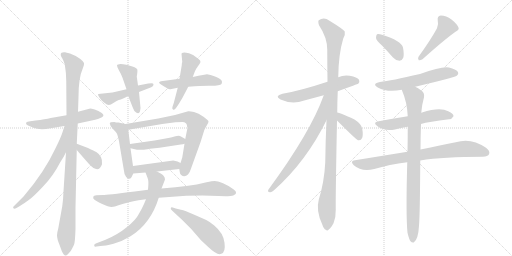
t = 0.00 s
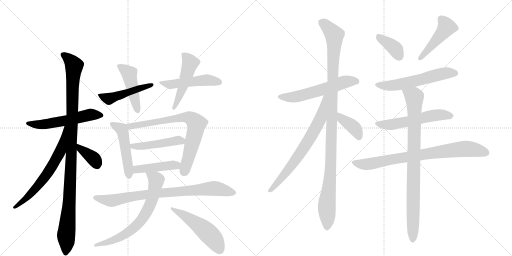
t = 3.70 s
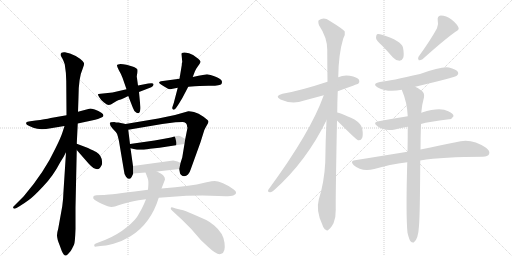
t = 7.41 s
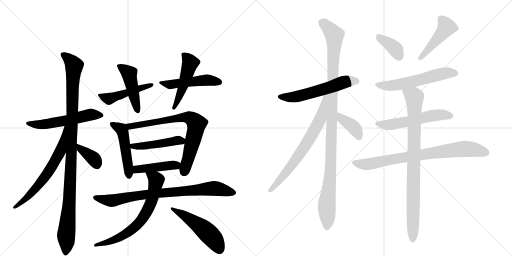
t = 11.11 s
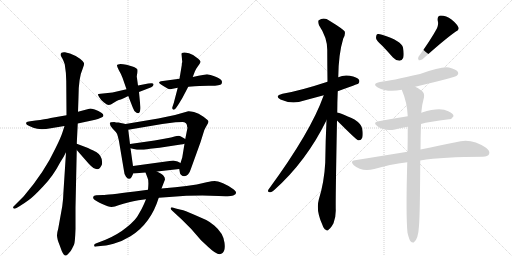
t = 14.82 s
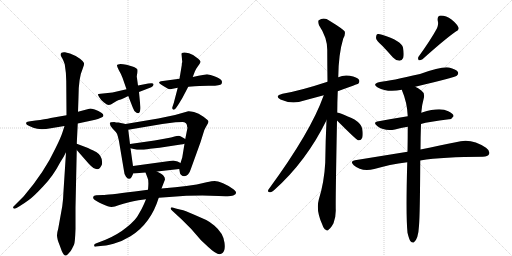
t = 18.52 s

The animated SVG that drew these frames (rendered in a browser with its animation timeline set to each time). Animation: 25 CSS @keyframes rules; one cycle of 18.52 s.

<svg version="1.1" viewBox="0 0 2048 1024" xmlns="http://www.w3.org/2000/svg">
  <g stroke="lightgray" stroke-dasharray="1,1" stroke-width="1" transform="scale(4, 4)">
    <line x1="0" y1="0" x2="256" y2="256"></line>
    <line x1="256" y1="0" x2="0" y2="256"></line>
    <line x1="128" y1="0" x2="128" y2="256"></line>
    <line x1="0" y1="128" x2="256" y2="128"></line>
    <line x1="256" y1="0" x2="512" y2="256"></line>
    <line x1="512" y1="0" x2="256" y2="256"></line>
    <line x1="384" y1="0" x2="384" y2="256"></line>
    <line x1="256" y1="128" x2="512" y2="128"></line>
  </g>
<g transform="scale(1, -1) translate(0, -850)">
   <style type="text/css">
    @keyframes keyframes0 {
      from {
       stroke: black;
       stroke-dashoffset: 555;
       stroke-width: 128;
       }
       64% {
       animation-timing-function: step-end;
       stroke: black;
       stroke-dashoffset: 0;
       stroke-width: 128;
       }
       to {
       stroke: black;
       stroke-width: 1024;
       }
       }
       #make-me-a-hanzi-animation-0 {
         animation: keyframes0 0.701660s both;
         animation-delay: 0.000000s;
         animation-timing-function: linear;
       }
    @keyframes keyframes1 {
      from {
       stroke: black;
       stroke-dashoffset: 1066;
       stroke-width: 128;
       }
       78% {
       animation-timing-function: step-end;
       stroke: black;
       stroke-dashoffset: 0;
       stroke-width: 128;
       }
       to {
       stroke: black;
       stroke-width: 1024;
       }
       }
       #make-me-a-hanzi-animation-1 {
         animation: keyframes1 1.117513s both;
         animation-delay: 0.701660s;
         animation-timing-function: linear;
       }
    @keyframes keyframes2 {
      from {
       stroke: black;
       stroke-dashoffset: 645;
       stroke-width: 128;
       }
       68% {
       animation-timing-function: step-end;
       stroke: black;
       stroke-dashoffset: 0;
       stroke-width: 128;
       }
       to {
       stroke: black;
       stroke-width: 1024;
       }
       }
       #make-me-a-hanzi-animation-2 {
         animation: keyframes2 0.774902s both;
         animation-delay: 1.819173s;
         animation-timing-function: linear;
       }
    @keyframes keyframes3 {
      from {
       stroke: black;
       stroke-dashoffset: 367;
       stroke-width: 128;
       }
       54% {
       animation-timing-function: step-end;
       stroke: black;
       stroke-dashoffset: 0;
       stroke-width: 128;
       }
       to {
       stroke: black;
       stroke-width: 1024;
       }
       }
       #make-me-a-hanzi-animation-3 {
         animation: keyframes3 0.548665s both;
         animation-delay: 2.594076s;
         animation-timing-function: linear;
       }
    @keyframes keyframes4 {
      from {
       stroke: black;
       stroke-dashoffset: 476;
       stroke-width: 128;
       }
       61% {
       animation-timing-function: step-end;
       stroke: black;
       stroke-dashoffset: 0;
       stroke-width: 128;
       }
       to {
       stroke: black;
       stroke-width: 1024;
       }
       }
       #make-me-a-hanzi-animation-4 {
         animation: keyframes4 0.637370s both;
         animation-delay: 3.142741s;
         animation-timing-function: linear;
       }
    @keyframes keyframes5 {
      from {
       stroke: black;
       stroke-dashoffset: 460;
       stroke-width: 128;
       }
       60% {
       animation-timing-function: step-end;
       stroke: black;
       stroke-dashoffset: 0;
       stroke-width: 128;
       }
       to {
       stroke: black;
       stroke-width: 1024;
       }
       }
       #make-me-a-hanzi-animation-5 {
         animation: keyframes5 0.624349s both;
         animation-delay: 3.780111s;
         animation-timing-function: linear;
       }
    @keyframes keyframes6 {
      from {
       stroke: black;
       stroke-dashoffset: 495;
       stroke-width: 128;
       }
       62% {
       animation-timing-function: step-end;
       stroke: black;
       stroke-dashoffset: 0;
       stroke-width: 128;
       }
       to {
       stroke: black;
       stroke-width: 1024;
       }
       }
       #make-me-a-hanzi-animation-6 {
         animation: keyframes6 0.652832s both;
         animation-delay: 4.404460s;
         animation-timing-function: linear;
       }
    @keyframes keyframes7 {
      from {
       stroke: black;
       stroke-dashoffset: 489;
       stroke-width: 128;
       }
       61% {
       animation-timing-function: step-end;
       stroke: black;
       stroke-dashoffset: 0;
       stroke-width: 128;
       }
       to {
       stroke: black;
       stroke-width: 1024;
       }
       }
       #make-me-a-hanzi-animation-7 {
         animation: keyframes7 0.647949s both;
         animation-delay: 5.057292s;
         animation-timing-function: linear;
       }
    @keyframes keyframes8 {
      from {
       stroke: black;
       stroke-dashoffset: 489;
       stroke-width: 128;
       }
       61% {
       animation-timing-function: step-end;
       stroke: black;
       stroke-dashoffset: 0;
       stroke-width: 128;
       }
       to {
       stroke: black;
       stroke-width: 1024;
       }
       }
       #make-me-a-hanzi-animation-8 {
         animation: keyframes8 0.647949s both;
         animation-delay: 5.705241s;
         animation-timing-function: linear;
       }
    @keyframes keyframes9 {
      from {
       stroke: black;
       stroke-dashoffset: 745;
       stroke-width: 128;
       }
       71% {
       animation-timing-function: step-end;
       stroke: black;
       stroke-dashoffset: 0;
       stroke-width: 128;
       }
       to {
       stroke: black;
       stroke-width: 1024;
       }
       }
       #make-me-a-hanzi-animation-9 {
         animation: keyframes9 0.856283s both;
         animation-delay: 6.353190s;
         animation-timing-function: linear;
       }
    @keyframes keyframes10 {
      from {
       stroke: black;
       stroke-dashoffset: 466;
       stroke-width: 128;
       }
       60% {
       animation-timing-function: step-end;
       stroke: black;
       stroke-dashoffset: 0;
       stroke-width: 128;
       }
       to {
       stroke: black;
       stroke-width: 1024;
       }
       }
       #make-me-a-hanzi-animation-10 {
         animation: keyframes10 0.629232s both;
         animation-delay: 7.209473s;
         animation-timing-function: linear;
       }
    @keyframes keyframes11 {
      from {
       stroke: black;
       stroke-dashoffset: 433;
       stroke-width: 128;
       }
       58% {
       animation-timing-function: step-end;
       stroke: black;
       stroke-dashoffset: 0;
       stroke-width: 128;
       }
       to {
       stroke: black;
       stroke-width: 1024;
       }
       }
       #make-me-a-hanzi-animation-11 {
         animation: keyframes11 0.602376s both;
         animation-delay: 7.838704s;
         animation-timing-function: linear;
       }
    @keyframes keyframes12 {
      from {
       stroke: black;
       stroke-dashoffset: 812;
       stroke-width: 128;
       }
       73% {
       animation-timing-function: step-end;
       stroke: black;
       stroke-dashoffset: 0;
       stroke-width: 128;
       }
       to {
       stroke: black;
       stroke-width: 1024;
       }
       }
       #make-me-a-hanzi-animation-12 {
         animation: keyframes12 0.910807s both;
         animation-delay: 8.441081s;
         animation-timing-function: linear;
       }
    @keyframes keyframes13 {
      from {
       stroke: black;
       stroke-dashoffset: 685;
       stroke-width: 128;
       }
       69% {
       animation-timing-function: step-end;
       stroke: black;
       stroke-dashoffset: 0;
       stroke-width: 128;
       }
       to {
       stroke: black;
       stroke-width: 1024;
       }
       }
       #make-me-a-hanzi-animation-13 {
         animation: keyframes13 0.807454s both;
         animation-delay: 9.351888s;
         animation-timing-function: linear;
       }
    @keyframes keyframes14 {
      from {
       stroke: black;
       stroke-dashoffset: 509;
       stroke-width: 128;
       }
       62% {
       animation-timing-function: step-end;
       stroke: black;
       stroke-dashoffset: 0;
       stroke-width: 128;
       }
       to {
       stroke: black;
       stroke-width: 1024;
       }
       }
       #make-me-a-hanzi-animation-14 {
         animation: keyframes14 0.664225s both;
         animation-delay: 10.159342s;
         animation-timing-function: linear;
       }
    @keyframes keyframes15 {
      from {
       stroke: black;
       stroke-dashoffset: 571;
       stroke-width: 128;
       }
       65% {
       animation-timing-function: step-end;
       stroke: black;
       stroke-dashoffset: 0;
       stroke-width: 128;
       }
       to {
       stroke: black;
       stroke-width: 1024;
       }
       }
       #make-me-a-hanzi-animation-15 {
         animation: keyframes15 0.714681s both;
         animation-delay: 10.823568s;
         animation-timing-function: linear;
       }
    @keyframes keyframes16 {
      from {
       stroke: black;
       stroke-dashoffset: 1096;
       stroke-width: 128;
       }
       78% {
       animation-timing-function: step-end;
       stroke: black;
       stroke-dashoffset: 0;
       stroke-width: 128;
       }
       to {
       stroke: black;
       stroke-width: 1024;
       }
       }
       #make-me-a-hanzi-animation-16 {
         animation: keyframes16 1.141927s both;
         animation-delay: 11.538249s;
         animation-timing-function: linear;
       }
    @keyframes keyframes17 {
      from {
       stroke: black;
       stroke-dashoffset: 700;
       stroke-width: 128;
       }
       69% {
       animation-timing-function: step-end;
       stroke: black;
       stroke-dashoffset: 0;
       stroke-width: 128;
       }
       to {
       stroke: black;
       stroke-width: 1024;
       }
       }
       #make-me-a-hanzi-animation-17 {
         animation: keyframes17 0.819661s both;
         animation-delay: 12.680176s;
         animation-timing-function: linear;
       }
    @keyframes keyframes18 {
      from {
       stroke: black;
       stroke-dashoffset: 393;
       stroke-width: 128;
       }
       56% {
       animation-timing-function: step-end;
       stroke: black;
       stroke-dashoffset: 0;
       stroke-width: 128;
       }
       to {
       stroke: black;
       stroke-width: 1024;
       }
       }
       #make-me-a-hanzi-animation-18 {
         animation: keyframes18 0.569824s both;
         animation-delay: 13.499837s;
         animation-timing-function: linear;
       }
    @keyframes keyframes19 {
      from {
       stroke: black;
       stroke-dashoffset: 375;
       stroke-width: 128;
       }
       55% {
       animation-timing-function: step-end;
       stroke: black;
       stroke-dashoffset: 0;
       stroke-width: 128;
       }
       to {
       stroke: black;
       stroke-width: 1024;
       }
       }
       #make-me-a-hanzi-animation-19 {
         animation: keyframes19 0.555176s both;
         animation-delay: 14.069661s;
         animation-timing-function: linear;
       }
    @keyframes keyframes20 {
      from {
       stroke: black;
       stroke-dashoffset: 459;
       stroke-width: 128;
       }
       60% {
       animation-timing-function: step-end;
       stroke: black;
       stroke-dashoffset: 0;
       stroke-width: 128;
       }
       to {
       stroke: black;
       stroke-width: 1024;
       }
       }
       #make-me-a-hanzi-animation-20 {
         animation: keyframes20 0.623535s both;
         animation-delay: 14.624837s;
         animation-timing-function: linear;
       }
    @keyframes keyframes21 {
      from {
       stroke: black;
       stroke-dashoffset: 571;
       stroke-width: 128;
       }
       65% {
       animation-timing-function: step-end;
       stroke: black;
       stroke-dashoffset: 0;
       stroke-width: 128;
       }
       to {
       stroke: black;
       stroke-width: 1024;
       }
       }
       #make-me-a-hanzi-animation-21 {
         animation: keyframes21 0.714681s both;
         animation-delay: 15.248372s;
         animation-timing-function: linear;
       }
    @keyframes keyframes22 {
      from {
       stroke: black;
       stroke-dashoffset: 553;
       stroke-width: 128;
       }
       64% {
       animation-timing-function: step-end;
       stroke: black;
       stroke-dashoffset: 0;
       stroke-width: 128;
       }
       to {
       stroke: black;
       stroke-width: 1024;
       }
       }
       #make-me-a-hanzi-animation-22 {
         animation: keyframes22 0.700033s both;
         animation-delay: 15.963053s;
         animation-timing-function: linear;
       }
    @keyframes keyframes23 {
      from {
       stroke: black;
       stroke-dashoffset: 789;
       stroke-width: 128;
       }
       72% {
       animation-timing-function: step-end;
       stroke: black;
       stroke-dashoffset: 0;
       stroke-width: 128;
       }
       to {
       stroke: black;
       stroke-width: 1024;
       }
       }
       #make-me-a-hanzi-animation-23 {
         animation: keyframes23 0.892090s both;
         animation-delay: 16.663086s;
         animation-timing-function: linear;
       }
    @keyframes keyframes24 {
      from {
       stroke: black;
       stroke-dashoffset: 876;
       stroke-width: 128;
       }
       74% {
       animation-timing-function: step-end;
       stroke: black;
       stroke-dashoffset: 0;
       stroke-width: 128;
       }
       to {
       stroke: black;
       stroke-width: 1024;
       }
       }
       #make-me-a-hanzi-animation-24 {
         animation: keyframes24 0.962891s both;
         animation-delay: 17.555176s;
         animation-timing-function: linear;
       }
</style>
<path d="M 311 356 L 367 368 Q 396 374 408 381 Q 420 388 407 398 Q 394 408 379 412 Q 365 416 361 416 L 312 403 L 266 389 L 203 378 Q 181 373 142 368 L 121 365 Q 107 364 105 360 Q 101 352 117 346 L 133 339 Q 159 329 203 337 L 258 346 L 311 356 Z" fill="lightgray"></path> 
<path d="M 302 -66 L 302 20 L 307 250 L 307 275 L 311 356 L 312 403 L 314 462 Q 314 539 331 576 Q 338 591 336 598 Q 334 604 320 615 Q 307 626 280 636 L 260 641 Q 251 642 246 639 Q 238 632 250 615 Q 255 605 259 593 Q 265 557 265 526 L 266 389 L 264 241 L 254 85 Q 253 53 249 25 L 233 -64 Q 229 -77 228 -91 Q 228 -106 239 -132 L 247 -154 Q 256 -174 264 -172 Q 269 -171 275 -163 Q 283 -156 288 -145 L 296 -129 Q 300 -123 302 -66 Z" fill="lightgray"></path> 
<path d="M 258 346 L 250 321 Q 243 299 223 259 Q 178 162 95 65 L 56 26 Q 51 22 53 18 Q 56 13 66 18 L 78 25 Q 95 35 115 50 Q 135 64 173 105 Q 212 145 241 201 Q 254 220 264 241 C 331 374 267 375 258 346 Z" fill="lightgray"></path> 
<path d="M 307 250 L 356 194 Q 394 153 408 193 Q 412 225 385 242 Q 378 246 352 258 L 307 275 C 279 286 287 273 307 250 Z" fill="lightgray"></path> 
<path d="M 506 493 L 450 480 L 402 475 Q 393 475 392 473 Q 391 471 397 461 Q 403 450 416 440 Q 429 430 435 430 Q 442 430 455 439 Q 468 448 475 450 Q 482 451 513 466 L 556 482 L 605 501 Q 615 505 614 513 Q 614 520 593 516 L 552 508 L 506 493 Z" fill="lightgray"></path> 
<path d="M 552 508 L 547 544 Q 551 565 549 573 Q 547 577 536 582 Q 502 594 482 594 Q 469 592 468 590 Q 467 583 476 568 Q 485 553 490 539 L 506 493 L 513 466 L 531 420 Q 535 406 546 399 Q 558 392 561 410 Q 563 418 561 429 L 556 482 L 552 508 Z" fill="lightgray"></path> 
<path d="M 718 535 L 644 525 Q 638 523 636 520 Q 637 514 672 495 Q 677 492 686 494 L 711 499 L 753 503 L 779 505 Q 789 507 834 507 Q 880 506 886 514 L 888 521 Q 889 540 828 553 Q 823 553 771 542 L 718 535 Z" fill="lightgray"></path> 
<path d="M 727 589 L 718 535 L 711 499 L 695 438 L 690 423 Q 687 415 692 412 Q 698 409 704 418 L 711 428 Q 727 453 731 461 L 753 503 L 771 542 L 779 563 Q 781 571 791 584 Q 801 597 802 602 Q 803 607 793 615 Q 777 631 756 637 Q 736 642 732 639 Q 727 639 726 635 L 729 602 Q 727 599 727 589 Z" fill="lightgray"></path> 
<path d="M 532 186 L 522 257 L 520 274 L 513 331 C 510 352 510 352 502 354 L 474 360 Q 463 360 457 362 Q 439 362 439 357 Q 439 348 451 335 Q 464 322 468 315 Q 471 308 476 285 L 496 166 Q 497 150 504 143 Q 510 134 517 135 Q 524 136 527 143 L 533 156 L 532 186 Z" fill="lightgray"></path> 
<path d="M 738 275 L 729 220 L 722 198 L 717 174 L 720 157 Q 720 154 725 150 Q 730 145 737 145 Q 745 145 752 152 Q 759 159 763 173 L 802 281 L 817 329 Q 822 340 828 350 Q 834 360 834 364 Q 834 368 814 383 Q 794 398 776 402 Q 758 406 753 405 L 700 390 L 633 376 L 502 354 C 472 349 483 326 513 331 L 649 354 L 702 361 Q 714 362 730 362 Q 746 362 748 348 Q 748 343 750 339 L 741 294 L 738 275 Z" fill="lightgray"></path> 
<path d="M 522 257 L 548 251 L 571 251 Q 578 251 600 255 L 638 259 L 723 272 Q 733 273 738 275 C 761 281 761 281 741 294 Q 723 306 715 307 Q 707 307 698 304 L 684 300 Q 676 299 657 295 L 618 288 L 520 274 C 490 270 493 264 522 257 Z" fill="lightgray"></path> 
<path d="M 693 208 L 532 186 C 502 182 503 154 533 156 L 582 160 L 628 164 L 717 174 C 747 177 747 181 722 198 Q 713 206 693 208 Z" fill="lightgray"></path> 
<path d="M 592 91 L 539 84 Q 426 70 412 70 L 385 69 Q 375 69 373 63 Q 371 56 378 51 Q 385 45 409 34 Q 434 22 446 22 Q 459 22 474 29 Q 490 35 520 42 Q 550 49 554 49 L 584 53 L 635 59 L 677 62 Q 787 71 875 66 L 902 65 Q 923 64 933 68 Q 955 77 935 92 Q 916 107 892 117 Q 869 126 859 126 Q 849 126 826 121 L 787 112 Q 746 106 701 101 L 646 96 L 592 91 Z" fill="lightgray"></path> 
<path d="M 582 160 L 590 139 Q 596 129 592 91 L 584 53 L 576 34 Q 567 13 554 -8 Q 544 -29 508 -58 Q 472 -88 422 -109 L 383 -124 Q 375 -127 377 -132 Q 375 -138 386 -136 L 402 -134 Q 420 -134 454 -125 Q 488 -116 522 -95 Q 603 -45 635 59 L 646 96 L 660 132 Q 660 140 654 147 Q 648 154 628 164 C 602 178 571 188 582 160 Z" fill="lightgray"></path> 
<path d="M 689 7 L 728 -29 L 765 -66 L 804 -111 L 833 -138 Q 871 -174 885 -165 Q 903 -160 898 -121 Q 894 -83 857 -52 Q 839 -37 825 -30 L 775 -8 Q 739 8 724 11 Q 709 14 703 16 L 691 20 Q 685 22 683 18 Q 681 13 689 7 Z" fill="lightgray"></path> 
<path d="M 1351 485 Q 1432 515 1433 515 Q 1440 522 1436 531 Q 1429 541 1399 547 Q 1374 551 1353 541 L 1310 523 Q 1201 487 1130 475 Q 1096 466 1122 452 Q 1168 431 1217 448 Q 1254 458 1295 469 L 1351 485 Z" fill="lightgray"></path> 
<path d="M 1349 400 Q 1349 440 1351 485 L 1353 541 Q 1354 634 1373 696 Q 1382 711 1379 724 Q 1372 734 1318 767 Q 1296 783 1275 769 Q 1271 765 1276 749 Q 1309 700 1309 651 Q 1309 591 1310 523 L 1306 369 Q 1302 287 1301 200 Q 1297 122 1275 51 Q 1263 8 1289 -48 Q 1295 -66 1303 -69 Q 1309 -76 1316 -67 Q 1323 -63 1334 -43 Q 1344 -18 1343 12 Q 1342 54 1348 368 L 1349 400 Z" fill="lightgray"></path> 
<path d="M 1295 469 Q 1243 322 1074 92 Q 1068 82 1080 81 Q 1086 80 1096 89 Q 1225 204 1306 369 C 1371 499 1305 497 1295 469 Z" fill="lightgray"></path> 
<path d="M 1348 368 Q 1424 292 1432 289 L 1435 289 Q 1444 288 1449 299 Q 1453 311 1449 335 Q 1446 354 1418 372 Q 1358 400 1349 400 C 1319 405 1327 389 1348 368 Z" fill="lightgray"></path> 
<path d="M 1529 667 Q 1550 645 1572 620 Q 1584 607 1598 607 Q 1608 607 1613 619 Q 1617 632 1612 660 Q 1605 687 1528 711 Q 1515 715 1508 713 Q 1504 709 1504 698 Q 1505 688 1529 667 Z" fill="lightgray"></path> 
<path d="M 1748 737 Q 1724 692 1674 623 Q 1670 616 1675 609 Q 1682 608 1690 613 Q 1778 692 1822 723 Q 1838 730 1834 740 Q 1827 755 1806 772 Q 1785 788 1763 788 Q 1748 787 1751 767 Q 1755 754 1748 737 Z" fill="lightgray"></path> 
<path d="M 1661 503 Q 1821 542 1827 547 Q 1836 554 1831 563 Q 1824 573 1796 580 Q 1769 586 1680 554 Q 1563 527 1520 522 Q 1486 515 1511 500 Q 1550 479 1607 491 L 1661 503 Z" fill="lightgray"></path> 
<path d="M 1684 354 Q 1714 363 1796 373 Q 1806 372 1814 385 Q 1815 395 1793 405 Q 1760 423 1688 400 Q 1687 400 1685 399 L 1631 385 Q 1574 376 1515 365 Q 1488 361 1510 345 Q 1538 324 1580 332 Q 1602 338 1631 343 L 1684 354 Z" fill="lightgray"></path> 
<path d="M 1681 208 Q 1774 223 1931 223 Q 1952 224 1956 233 Q 1962 246 1944 259 Q 1884 301 1823 281 Q 1765 269 1682 252 L 1630 243 Q 1531 227 1420 209 Q 1398 206 1415 189 Q 1446 162 1497 174 Q 1557 192 1629 201 L 1681 208 Z" fill="lightgray"></path> 
<path d="M 1630 -81 Q 1636 -106 1642 -115 Q 1648 -122 1655 -120 Q 1673 -108 1676 -53 Q 1680 -5 1681 208 L 1682 252 Q 1682 298 1684 354 L 1685 399 Q 1688 433 1696 461 Q 1699 479 1685 488 Q 1672 498 1661 503 C 1635 518 1596 519 1607 491 Q 1629 440 1631 385 L 1631 343 Q 1631 297 1630 243 L 1629 201 Q 1623 -13 1630 -81 Z" fill="lightgray"></path> 
      <clipPath id="make-me-a-hanzi-clip-0">
      <path d="M 311 356 L 367 368 Q 396 374 408 381 Q 420 388 407 398 Q 394 408 379 412 Q 365 416 361 416 L 312 403 L 266 389 L 203 378 Q 181 373 142 368 L 121 365 Q 107 364 105 360 Q 101 352 117 346 L 133 339 Q 159 329 203 337 L 258 346 L 311 356 Z" fill="lightgray"></path>
      </clipPath>
      <path clip-path="url(#make-me-a-hanzi-clip-0)" d="M 111 357 L 177 353 L 274 369 L 361 392 L 405 389 " fill="none" id="make-me-a-hanzi-animation-0" stroke-dasharray="427 854" stroke-linecap="round"></path>

      <clipPath id="make-me-a-hanzi-clip-1">
      <path d="M 302 -66 L 302 20 L 307 250 L 307 275 L 311 356 L 312 403 L 314 462 Q 314 539 331 576 Q 338 591 336 598 Q 334 604 320 615 Q 307 626 280 636 L 260 641 Q 251 642 246 639 Q 238 632 250 615 Q 255 605 259 593 Q 265 557 265 526 L 266 389 L 264 241 L 254 85 Q 253 53 249 25 L 233 -64 Q 229 -77 228 -91 Q 228 -106 239 -132 L 247 -154 Q 256 -174 264 -172 Q 269 -171 275 -163 Q 283 -156 288 -145 L 296 -129 Q 300 -123 302 -66 Z" fill="lightgray"></path>
      </clipPath>
      <path clip-path="url(#make-me-a-hanzi-clip-1)" d="M 254 631 L 281 608 L 296 584 L 290 519 L 285 212 L 264 -161 " fill="none" id="make-me-a-hanzi-animation-1" stroke-dasharray="938 1876" stroke-linecap="round"></path>

      <clipPath id="make-me-a-hanzi-clip-2">
      <path d="M 258 346 L 250 321 Q 243 299 223 259 Q 178 162 95 65 L 56 26 Q 51 22 53 18 Q 56 13 66 18 L 78 25 Q 95 35 115 50 Q 135 64 173 105 Q 212 145 241 201 Q 254 220 264 241 C 331 374 267 375 258 346 Z" fill="lightgray"></path>
      </clipPath>
      <path clip-path="url(#make-me-a-hanzi-clip-2)" d="M 263 340 L 243 249 L 197 167 L 130 81 L 60 20 " fill="none" id="make-me-a-hanzi-animation-2" stroke-dasharray="517 1034" stroke-linecap="round"></path>

      <clipPath id="make-me-a-hanzi-clip-3">
      <path d="M 307 250 L 356 194 Q 394 153 408 193 Q 412 225 385 242 Q 378 246 352 258 L 307 275 C 279 286 287 273 307 250 Z" fill="lightgray"></path>
      </clipPath>
      <path clip-path="url(#make-me-a-hanzi-clip-3)" d="M 311 269 L 322 253 L 378 212 L 387 192 " fill="none" id="make-me-a-hanzi-animation-3" stroke-dasharray="239 478" stroke-linecap="round"></path>

      <clipPath id="make-me-a-hanzi-clip-4">
      <path d="M 506 493 L 450 480 L 402 475 Q 393 475 392 473 Q 391 471 397 461 Q 403 450 416 440 Q 429 430 435 430 Q 442 430 455 439 Q 468 448 475 450 Q 482 451 513 466 L 556 482 L 605 501 Q 615 505 614 513 Q 614 520 593 516 L 552 508 L 506 493 Z" fill="lightgray"></path>
      </clipPath>
      <path clip-path="url(#make-me-a-hanzi-clip-4)" d="M 398 469 L 434 455 L 607 509 " fill="none" id="make-me-a-hanzi-animation-4" stroke-dasharray="348 696" stroke-linecap="round"></path>

      <clipPath id="make-me-a-hanzi-clip-5">
      <path d="M 552 508 L 547 544 Q 551 565 549 573 Q 547 577 536 582 Q 502 594 482 594 Q 469 592 468 590 Q 467 583 476 568 Q 485 553 490 539 L 506 493 L 513 466 L 531 420 Q 535 406 546 399 Q 558 392 561 410 Q 563 418 561 429 L 556 482 L 552 508 Z" fill="lightgray"></path>
      </clipPath>
      <path clip-path="url(#make-me-a-hanzi-clip-5)" d="M 476 587 L 517 555 L 552 407 " fill="none" id="make-me-a-hanzi-animation-5" stroke-dasharray="332 664" stroke-linecap="round"></path>

      <clipPath id="make-me-a-hanzi-clip-6">
      <path d="M 718 535 L 644 525 Q 638 523 636 520 Q 637 514 672 495 Q 677 492 686 494 L 711 499 L 753 503 L 779 505 Q 789 507 834 507 Q 880 506 886 514 L 888 521 Q 889 540 828 553 Q 823 553 771 542 L 718 535 Z" fill="lightgray"></path>
      </clipPath>
      <path clip-path="url(#make-me-a-hanzi-clip-6)" d="M 642 520 L 689 512 L 828 530 L 878 520 " fill="none" id="make-me-a-hanzi-animation-6" stroke-dasharray="367 734" stroke-linecap="round"></path>

      <clipPath id="make-me-a-hanzi-clip-7">
      <path d="M 727 589 L 718 535 L 711 499 L 695 438 L 690 423 Q 687 415 692 412 Q 698 409 704 418 L 711 428 Q 727 453 731 461 L 753 503 L 771 542 L 779 563 Q 781 571 791 584 Q 801 597 802 602 Q 803 607 793 615 Q 777 631 756 637 Q 736 642 732 639 Q 727 639 726 635 L 729 602 Q 727 599 727 589 Z" fill="lightgray"></path>
      </clipPath>
      <path clip-path="url(#make-me-a-hanzi-clip-7)" d="M 734 630 L 761 596 L 733 505 L 696 418 " fill="none" id="make-me-a-hanzi-animation-7" stroke-dasharray="361 722" stroke-linecap="round"></path>

      <clipPath id="make-me-a-hanzi-clip-8">
      <path d="M 532 186 L 522 257 L 520 274 L 513 331 C 510 352 510 352 502 354 L 474 360 Q 463 360 457 362 Q 439 362 439 357 Q 439 348 451 335 Q 464 322 468 315 Q 471 308 476 285 L 496 166 Q 497 150 504 143 Q 510 134 517 135 Q 524 136 527 143 L 533 156 L 532 186 Z" fill="lightgray"></path>
      </clipPath>
      <path clip-path="url(#make-me-a-hanzi-clip-8)" d="M 446 354 L 489 327 L 516 147 " fill="none" id="make-me-a-hanzi-animation-8" stroke-dasharray="361 722" stroke-linecap="round"></path>

      <clipPath id="make-me-a-hanzi-clip-9">
      <path d="M 738 275 L 729 220 L 722 198 L 717 174 L 720 157 Q 720 154 725 150 Q 730 145 737 145 Q 745 145 752 152 Q 759 159 763 173 L 802 281 L 817 329 Q 822 340 828 350 Q 834 360 834 364 Q 834 368 814 383 Q 794 398 776 402 Q 758 406 753 405 L 700 390 L 633 376 L 502 354 C 472 349 483 326 513 331 L 649 354 L 702 361 Q 714 362 730 362 Q 746 362 748 348 Q 748 343 750 339 L 741 294 L 738 275 Z" fill="lightgray"></path>
      </clipPath>
      <path clip-path="url(#make-me-a-hanzi-clip-9)" d="M 510 351 L 520 344 L 711 378 L 764 377 L 786 351 L 737 162 " fill="none" id="make-me-a-hanzi-animation-9" stroke-dasharray="617 1234" stroke-linecap="round"></path>

      <clipPath id="make-me-a-hanzi-clip-10">
      <path d="M 522 257 L 548 251 L 571 251 Q 578 251 600 255 L 638 259 L 723 272 Q 733 273 738 275 C 761 281 761 281 741 294 Q 723 306 715 307 Q 707 307 698 304 L 684 300 Q 676 299 657 295 L 618 288 L 520 274 C 490 270 493 264 522 257 Z" fill="lightgray"></path>
      </clipPath>
      <path clip-path="url(#make-me-a-hanzi-clip-10)" d="M 528 271 L 532 265 L 589 267 L 707 288 L 724 288 L 729 281 " fill="none" id="make-me-a-hanzi-animation-10" stroke-dasharray="338 676" stroke-linecap="round"></path>

      <clipPath id="make-me-a-hanzi-clip-11">
      <path d="M 693 208 L 532 186 C 502 182 503 154 533 156 L 582 160 L 628 164 L 717 174 C 747 177 747 181 722 198 Q 713 206 693 208 Z" fill="lightgray"></path>
      </clipPath>
      <path clip-path="url(#make-me-a-hanzi-clip-11)" d="M 539 164 L 556 174 L 712 194 " fill="none" id="make-me-a-hanzi-animation-11" stroke-dasharray="305 610" stroke-linecap="round"></path>

      <clipPath id="make-me-a-hanzi-clip-12">
      <path d="M 592 91 L 539 84 Q 426 70 412 70 L 385 69 Q 375 69 373 63 Q 371 56 378 51 Q 385 45 409 34 Q 434 22 446 22 Q 459 22 474 29 Q 490 35 520 42 Q 550 49 554 49 L 584 53 L 635 59 L 677 62 Q 787 71 875 66 L 902 65 Q 923 64 933 68 Q 955 77 935 92 Q 916 107 892 117 Q 869 126 859 126 Q 849 126 826 121 L 787 112 Q 746 106 701 101 L 646 96 L 592 91 Z" fill="lightgray"></path>
      </clipPath>
      <path clip-path="url(#make-me-a-hanzi-clip-12)" d="M 382 60 L 450 48 L 600 74 L 850 96 L 932 80 " fill="none" id="make-me-a-hanzi-animation-12" stroke-dasharray="684 1368" stroke-linecap="round"></path>

      <clipPath id="make-me-a-hanzi-clip-13">
      <path d="M 582 160 L 590 139 Q 596 129 592 91 L 584 53 L 576 34 Q 567 13 554 -8 Q 544 -29 508 -58 Q 472 -88 422 -109 L 383 -124 Q 375 -127 377 -132 Q 375 -138 386 -136 L 402 -134 Q 420 -134 454 -125 Q 488 -116 522 -95 Q 603 -45 635 59 L 646 96 L 660 132 Q 660 140 654 147 Q 648 154 628 164 C 602 178 571 188 582 160 Z" fill="lightgray"></path>
      </clipPath>
      <path clip-path="url(#make-me-a-hanzi-clip-13)" d="M 590 157 L 622 134 L 625 125 L 599 27 L 570 -25 L 540 -57 L 482 -98 L 429 -120 L 383 -130 " fill="none" id="make-me-a-hanzi-animation-13" stroke-dasharray="557 1114" stroke-linecap="round"></path>

      <clipPath id="make-me-a-hanzi-clip-14">
      <path d="M 689 7 L 728 -29 L 765 -66 L 804 -111 L 833 -138 Q 871 -174 885 -165 Q 903 -160 898 -121 Q 894 -83 857 -52 Q 839 -37 825 -30 L 775 -8 Q 739 8 724 11 Q 709 14 703 16 L 691 20 Q 685 22 683 18 Q 681 13 689 7 Z" fill="lightgray"></path>
      </clipPath>
      <path clip-path="url(#make-me-a-hanzi-clip-14)" d="M 688 14 L 744 -16 L 812 -64 L 855 -107 L 877 -147 " fill="none" id="make-me-a-hanzi-animation-14" stroke-dasharray="381 762" stroke-linecap="round"></path>

      <clipPath id="make-me-a-hanzi-clip-15">
      <path d="M 1351 485 Q 1432 515 1433 515 Q 1440 522 1436 531 Q 1429 541 1399 547 Q 1374 551 1353 541 L 1310 523 Q 1201 487 1130 475 Q 1096 466 1122 452 Q 1168 431 1217 448 Q 1254 458 1295 469 L 1351 485 Z" fill="lightgray"></path>
      </clipPath>
      <path clip-path="url(#make-me-a-hanzi-clip-15)" d="M 1123 464 L 1189 464 L 1389 525 L 1429 522 " fill="none" id="make-me-a-hanzi-animation-15" stroke-dasharray="443 886" stroke-linecap="round"></path>

      <clipPath id="make-me-a-hanzi-clip-16">
      <path d="M 1349 400 Q 1349 440 1351 485 L 1353 541 Q 1354 634 1373 696 Q 1382 711 1379 724 Q 1372 734 1318 767 Q 1296 783 1275 769 Q 1271 765 1276 749 Q 1309 700 1309 651 Q 1309 591 1310 523 L 1306 369 Q 1302 287 1301 200 Q 1297 122 1275 51 Q 1263 8 1289 -48 Q 1295 -66 1303 -69 Q 1309 -76 1316 -67 Q 1323 -63 1334 -43 Q 1344 -18 1343 12 Q 1342 54 1348 368 L 1349 400 Z" fill="lightgray"></path>
      </clipPath>
      <path clip-path="url(#make-me-a-hanzi-clip-16)" d="M 1286 763 L 1328 723 L 1338 699 L 1325 234 L 1307 29 L 1308 -56 " fill="none" id="make-me-a-hanzi-animation-16" stroke-dasharray="968 1936" stroke-linecap="round"></path>

      <clipPath id="make-me-a-hanzi-clip-17">
      <path d="M 1295 469 Q 1243 322 1074 92 Q 1068 82 1080 81 Q 1086 80 1096 89 Q 1225 204 1306 369 C 1371 499 1305 497 1295 469 Z" fill="lightgray"></path>
      </clipPath>
      <path clip-path="url(#make-me-a-hanzi-clip-17)" d="M 1303 466 L 1283 377 L 1243 302 L 1155 173 L 1082 89 " fill="none" id="make-me-a-hanzi-animation-17" stroke-dasharray="572 1144" stroke-linecap="round"></path>

      <clipPath id="make-me-a-hanzi-clip-18">
      <path d="M 1348 368 Q 1424 292 1432 289 L 1435 289 Q 1444 288 1449 299 Q 1453 311 1449 335 Q 1446 354 1418 372 Q 1358 400 1349 400 C 1319 405 1327 389 1348 368 Z" fill="lightgray"></path>
      </clipPath>
      <path clip-path="url(#make-me-a-hanzi-clip-18)" d="M 1351 395 L 1369 371 L 1397 356 L 1423 332 L 1435 307 L 1434 295 " fill="none" id="make-me-a-hanzi-animation-18" stroke-dasharray="265 530" stroke-linecap="round"></path>

      <clipPath id="make-me-a-hanzi-clip-19">
      <path d="M 1529 667 Q 1550 645 1572 620 Q 1584 607 1598 607 Q 1608 607 1613 619 Q 1617 632 1612 660 Q 1605 687 1528 711 Q 1515 715 1508 713 Q 1504 709 1504 698 Q 1505 688 1529 667 Z" fill="lightgray"></path>
      </clipPath>
      <path clip-path="url(#make-me-a-hanzi-clip-19)" d="M 1513 704 L 1573 662 L 1597 623 " fill="none" id="make-me-a-hanzi-animation-19" stroke-dasharray="247 494" stroke-linecap="round"></path>

      <clipPath id="make-me-a-hanzi-clip-20">
      <path d="M 1748 737 Q 1724 692 1674 623 Q 1670 616 1675 609 Q 1682 608 1690 613 Q 1778 692 1822 723 Q 1838 730 1834 740 Q 1827 755 1806 772 Q 1785 788 1763 788 Q 1748 787 1751 767 Q 1755 754 1748 737 Z" fill="lightgray"></path>
      </clipPath>
      <path clip-path="url(#make-me-a-hanzi-clip-20)" d="M 1764 773 L 1787 742 L 1681 616 " fill="none" id="make-me-a-hanzi-animation-20" stroke-dasharray="331 662" stroke-linecap="round"></path>

      <clipPath id="make-me-a-hanzi-clip-21">
      <path d="M 1661 503 Q 1821 542 1827 547 Q 1836 554 1831 563 Q 1824 573 1796 580 Q 1769 586 1680 554 Q 1563 527 1520 522 Q 1486 515 1511 500 Q 1550 479 1607 491 L 1661 503 Z" fill="lightgray"></path>
      </clipPath>
      <path clip-path="url(#make-me-a-hanzi-clip-21)" d="M 1513 512 L 1533 507 L 1595 511 L 1784 558 L 1821 557 " fill="none" id="make-me-a-hanzi-animation-21" stroke-dasharray="443 886" stroke-linecap="round"></path>

      <clipPath id="make-me-a-hanzi-clip-22">
      <path d="M 1684 354 Q 1714 363 1796 373 Q 1806 372 1814 385 Q 1815 395 1793 405 Q 1760 423 1688 400 Q 1687 400 1685 399 L 1631 385 Q 1574 376 1515 365 Q 1488 361 1510 345 Q 1538 324 1580 332 Q 1602 338 1631 343 L 1684 354 Z" fill="lightgray"></path>
      </clipPath>
      <path clip-path="url(#make-me-a-hanzi-clip-22)" d="M 1510 356 L 1569 352 L 1737 389 L 1803 386 " fill="none" id="make-me-a-hanzi-animation-22" stroke-dasharray="425 850" stroke-linecap="round"></path>

      <clipPath id="make-me-a-hanzi-clip-23">
      <path d="M 1681 208 Q 1774 223 1931 223 Q 1952 224 1956 233 Q 1962 246 1944 259 Q 1884 301 1823 281 Q 1765 269 1682 252 L 1630 243 Q 1531 227 1420 209 Q 1398 206 1415 189 Q 1446 162 1497 174 Q 1557 192 1629 201 L 1681 208 Z" fill="lightgray"></path>
      </clipPath>
      <path clip-path="url(#make-me-a-hanzi-clip-23)" d="M 1417 199 L 1472 193 L 1597 218 L 1861 255 L 1943 240 " fill="none" id="make-me-a-hanzi-animation-23" stroke-dasharray="661 1322" stroke-linecap="round"></path>

      <clipPath id="make-me-a-hanzi-clip-24">
      <path d="M 1630 -81 Q 1636 -106 1642 -115 Q 1648 -122 1655 -120 Q 1673 -108 1676 -53 Q 1680 -5 1681 208 L 1682 252 Q 1682 298 1684 354 L 1685 399 Q 1688 433 1696 461 Q 1699 479 1685 488 Q 1672 498 1661 503 C 1635 518 1596 519 1607 491 Q 1629 440 1631 385 L 1631 343 Q 1631 297 1630 243 L 1629 201 Q 1623 -13 1630 -81 Z" fill="lightgray"></path>
      </clipPath>
      <path clip-path="url(#make-me-a-hanzi-clip-24)" d="M 1615 486 L 1657 462 L 1651 -110 " fill="none" id="make-me-a-hanzi-animation-24" stroke-dasharray="748 1496" stroke-linecap="round"></path>

</g>
</svg>
